Run: headless pygame with SDL's dummy video driver; simulated clock (each Clock.tick advances the game by its frame time, no real sleeping); random seed 0; keys injected as events and as key.get_pressed() state; no mouse input.
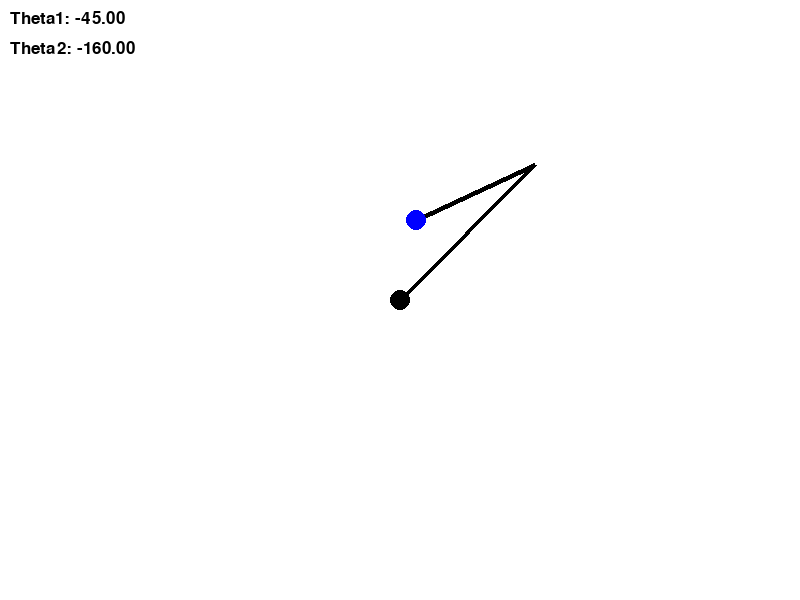
Frame 1 of 4 · flips 1–60 · no input
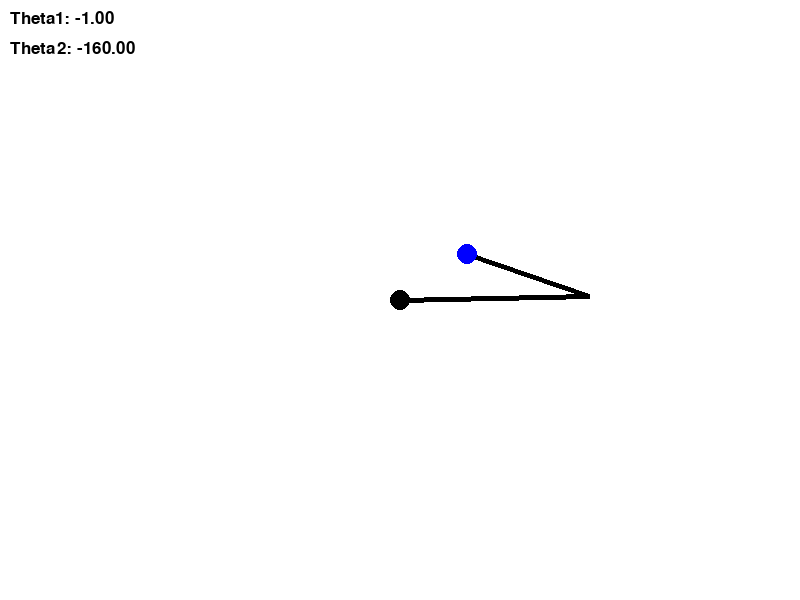
Frame 2 of 4 · flips 61–180 · tapped SPACE, RETURN · held RIGHT (→), D
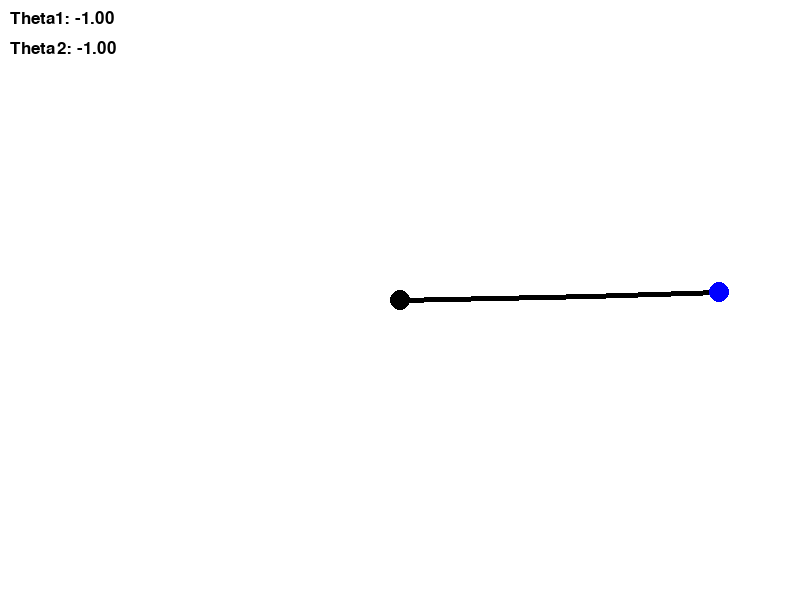
Frame 3 of 4 · flips 181–300 · held DOWN (↓), S
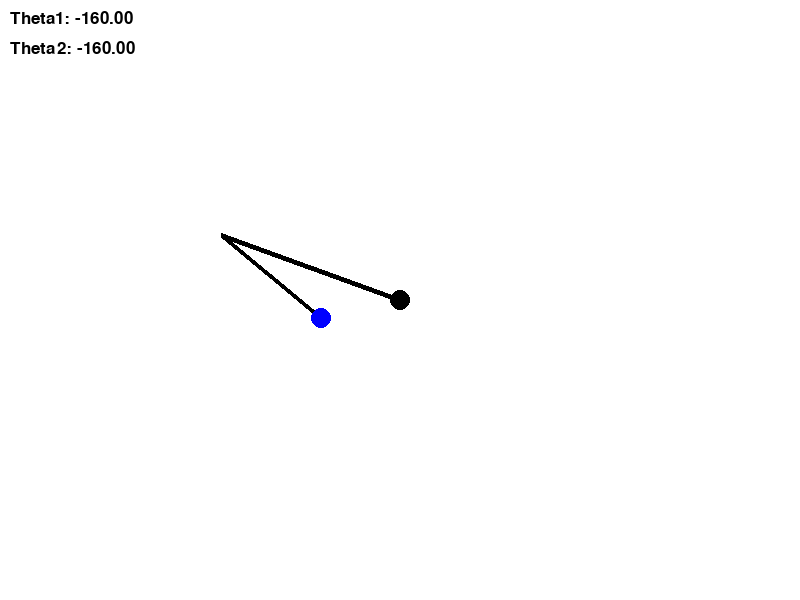
Frame 4 of 4 · flips 301–420 · held LEFT (←), A, UP (↑), W

The pygame program that drew these frames:

import math
import pygame

# Initialize Pygame
pygame.init()

# Set the screen dimensions
screen_width = 800
screen_height = 600

# Create the screen
screen = pygame.display.set_mode((screen_width, screen_height))

# Set the title of the screen
pygame.display.set_caption("Two-Link Robot Simulation")

# Define the colors
black = (0, 0, 0)
white = (255, 255, 255)
red = (255, 0, 0)
green = (0, 255, 0)
blue = (0, 0, 255)

# Define the link lengths
l1 = 190.0
l2 = 130.0

# Define the initial angles of the two links
homepos1=-45.0
homepos2=-160.0

theta1 = homepos1*math.pi/180
theta2 = homepos2*math.pi/180

itheta1limitl = -1.0
itheta1limith = 160.0
itheta2limitl = -1.0
itheta2limith = 160.0

theta1limitl = math.pi*itheta1limitl/180
theta1limith = math.pi*itheta1limith/180
theta2limitl = math.pi*itheta2limitl/180
theta2limith = math.pi*itheta2limith/180


# Define the position of the base of the robot
x0 = screen_width / 2
y0 = screen_height / 2

# Define the position of the end-effector of the robot
x_end = x0 + l1 * math.cos(theta1) + l2 * math.cos(theta1 + theta2)
y_end = y0 + l1 * math.sin(theta1) + l2 * math.sin(theta1 + theta2)

# Define the speed of the robot
speed = 4.9234123490871293874

# Define the font for displaying the angles
font = pygame.font.SysFont(None, 25)

# Define the clock
clock = pygame.time.Clock()

# Define the main loop of the program
# Define the main loop of the program
while True:
    # Clear the screen
    screen.fill(white)

    # Draw the base of the robot
    pygame.draw.circle(screen, black, (int(x0), int(y0)), 10)

    # Draw the first link of the robot
    pygame.draw.line(screen, black, (int(x0), int(y0)), (int(x0 + l1 * math.cos(theta1)), int(y0 + l1 * math.sin(theta1))), 5)

    # Draw the second link of the robot
    pygame.draw.line(screen, black, (int(x0 + l1 * math.cos(theta1)), int(y0 + l1 * math.sin(theta1))), (int(x_end), int(y_end)), 5)

    # Draw the end-effector of the robot
    pygame.draw.circle(screen, blue, (int(x_end), int(y_end)), 10)

    # Display the angles of the two links
    theta1_text = font.render("Theta1: {:.2f}".format(math.degrees(theta1)), True, black)
    theta2_text = font.render("Theta2: {:.2f}".format(math.degrees(theta2)), True, black)
    screen.blit(theta1_text, (10, 10))
    screen.blit(theta2_text, (10, 40))

    # Handle events
    for event in pygame.event.get():
        if event.type == pygame.QUIT:
            pygame.quit()
            quit()
        elif event.type == pygame.KEYDOWN:
            if event.key == pygame.K_ESCAPE:
                pygame.quit()
                quit()

    # Update the angles of the two links based on the pressed keys
    keys = pygame.key.get_pressed()

    if keys[pygame.K_LEFT] and keys[pygame.K_UP]:
        theta1 -= math.radians(speed)
        theta2 -= math.radians(speed)
        if theta1 < -theta1limith:
            theta1 = -theta1limith
        if theta2 < -theta2limith:
            theta2 = -theta2limith
    elif keys[pygame.K_LEFT] and keys[pygame.K_DOWN]:
        theta1 -= math.radians(speed)
        theta2 += math.radians(speed)
        if theta1 < -theta1limith:
            theta1 = -theta1limith
        if theta2 > theta2limitl:
            theta2 = theta2limitl
    elif keys[pygame.K_RIGHT] and keys[pygame.K_UP]:
        theta1 += math.radians(speed)
        theta2 -= math.radians(speed)
        if theta1 > theta1limitl:
            theta1 = theta1limitl
        if theta2 < -theta2limith:
            theta2 = -theta2limith
    elif keys[pygame.K_RIGHT] and keys[pygame.K_DOWN]:
        theta1 += math.radians(speed)
        theta2 += math.radians(speed)
        if theta1 > theta1limitl:
            theta1 = theta1limitl
        if theta2 > theta2limitl:
            theta2 = theta2limitl
    elif keys[pygame.K_LEFT] or keys[pygame.K_RIGHT]:
        if keys[pygame.K_LEFT]:
            theta1 -= math.radians(speed)
        else:
            theta1 += math.radians(speed)
        if theta1 < -theta1limith:
            theta1 = -theta1limith
        elif theta1 > theta1limitl:
            theta1 = theta1limitl
    elif keys[pygame.K_UP] or keys[pygame.K_DOWN]:
        if keys[pygame.K_UP]:
            theta2 -= math.radians(speed)
        else:
            theta2 += math.radians(speed)
        if theta2 < -theta2limith:
            theta2 = -theta2limith
        elif theta2 > theta2limitl:
            theta2 = theta2limitl

    # Update the position of the end
    x_end = x0 + l1 * math.cos(theta1) + l2 * math.cos(theta1 + theta2)
    y_end = y0 + l1 * math.sin(theta1) + l2 * math.sin(theta1 + theta2)
    # Update the screen
    pygame.display.update()

    # Set the FPS
    clock.tick(60)

pygame.quit()
